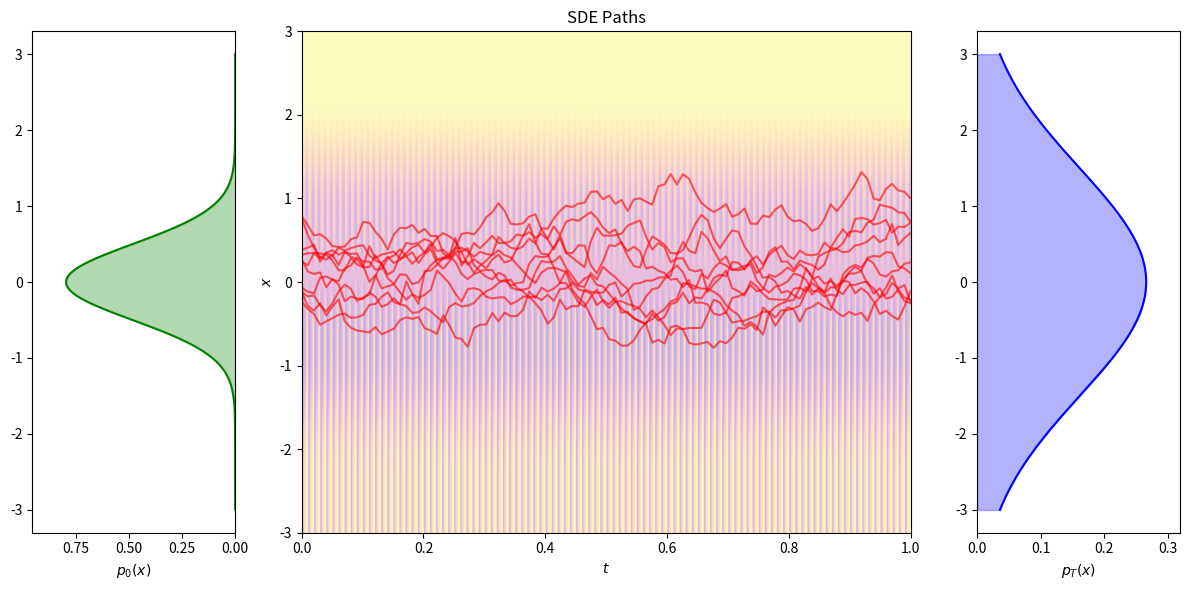

Write Python code to recreate this figure.
import numpy as np
import matplotlib.pyplot as plt
from matplotlib.colors import Normalize

# 高斯分布函數
def gaussian(x, mean, std):
    return (1 / (np.sqrt(2 * np.pi) * std)) * np.exp(-0.5 * ((x - mean) / std) ** 2)

# 設定參數
x = np.linspace(-3, 3, 500)
mean = 0
std_initial = 0.5
std_final = 1.5

# 高斯分布數據
gaussian_initial = gaussian(x, mean, std_initial)
gaussian_final = gaussian(x, mean, std_final)

# 模擬 SDE 數據
t = np.linspace(0, 1, 100)
num_paths = 10
np.random.seed(42)
paths = np.zeros((len(t), num_paths))
paths[0, :] = np.random.normal(mean, std_initial, num_paths)

for i in range(1, len(t)):
    dt = t[i] - t[i - 1]
    paths[i, :] = paths[i - 1, :] + (-paths[i - 1, :] * dt) + np.sqrt(dt) * np.random.normal(0, 1, num_paths)

# 繪圖
fig, ax = plt.subplots(1, 3, figsize=(12, 6), gridspec_kw={"width_ratios": [1, 3, 1]})

# 左側高斯分布
ax[0].plot(gaussian_initial, x, color="green", label="Initial Gaussian")
ax[0].fill_betweenx(x, 0, gaussian_initial, color="green", alpha=0.3)
ax[0].set_xlim(0, max(gaussian_initial) * 1.2)
ax[0].set_xlabel(r"$p_0(x)$")
ax[0].invert_xaxis()

# 右側高斯分布
ax[2].plot(gaussian_final, x, color="blue", label="Final Gaussian")
ax[2].fill_betweenx(x, 0, gaussian_final, color="blue", alpha=0.3)
ax[2].set_xlim(0, max(gaussian_final) * 1.2)
ax[2].set_xlabel(r"$p_T(x)$")

# 中間 SDE 路徑
norm = Normalize(vmin=t.min(), vmax=t.max())
colors = plt.cm.plasma(norm(t))
for path in paths.T:
    ax[1].plot(t, path, color="red", alpha=0.6)
ax[1].imshow(
    np.tile(colors, (100, 1)).T,
    extent=[t.min(), t.max(), x.min(), x.max()],
    aspect="auto",
    origin="lower",
    cmap="plasma",
    alpha=0.3,
)
ax[1].set_xlabel(r"$t$")
ax[1].set_ylabel(r"$x$")
ax[1].set_title("SDE Paths")

# 調整佈局
plt.tight_layout()
plt.savefig("sde_simulation_wgaussion.png", dpi=300)
plt.show()




# import numpy as np
# import matplotlib.pyplot as plt

# # 定義SDE的參數
# def forward_sde(x, t, dt, g):
#     """正向SDE"""
#     return x + (-0.5 * x * t) * dt + g * np.sqrt(dt) * np.random.randn(*x.shape)

# def reverse_sde(x, t, dt, g):
#     """反向SDE"""
#     return x + (0.5 * x * t) * dt - g * np.sqrt(dt) * np.random.randn(*x.shape)

# # 模擬參數
# n_samples = 10  # 軌跡數量
# n_steps = 100   # 時間步數
# T = 1.0         # 時間總長度
# g = 0.5         # 噪聲強度
# x_dim = 1       # 資料維度
# time = np.linspace(0, T, n_steps)
# dt = T / n_steps

# # 初始化資料分佈
# x0 = np.random.normal(size=(n_samples, x_dim))
# xt = x0.copy()

# # 儲存軌跡
# trajectories_forward = [xt]
# trajectories_reverse = []

# # 正向SDE模擬
# for t in range(n_steps):
#     xt = forward_sde(xt, time[t], dt, g)
#     trajectories_forward.append(xt)

# # 反向SDE模擬
# xt_reverse = trajectories_forward[-1].copy()
# trajectories_reverse.append(xt_reverse)
# for t in reversed(range(n_steps)):
#     xt_reverse = reverse_sde(xt_reverse, time[t], dt, g)
#     trajectories_reverse.append(xt_reverse)

# # 轉換為陣列
# trajectories_forward = np.array(trajectories_forward)
# trajectories_reverse = np.array(trajectories_reverse)

# # 畫圖
# plt.figure(figsize=(12, 6))
# colors = plt.cm.viridis(np.linspace(0, 1, n_steps))

# # 正向SDE圖
# plt.subplot(1, 2, 1)
# for i in range(n_samples):
#     plt.plot(trajectories_forward[:, i, 0], color="red", alpha=0.6, label="SDE" if i == 0 else None)
# plt.title("Forward SDE")
# plt.xlabel("Time")
# plt.ylabel("x")
# plt.grid()

# # 反向SDE圖
# plt.subplot(1, 2, 2)
# for i in range(n_samples):
#     plt.plot(trajectories_reverse[:, i, 0], color="blue", alpha=0.6, label="SDE" if i == 0 else None)
# plt.title("Reverse SDE")
# plt.xlabel("Time")
# plt.ylabel("x")
# plt.grid()

# plt.tight_layout()
# plt.savefig("sde_simulation.png", dpi=300)
# plt.show()


# 2
# import numpy as np
# import matplotlib.pyplot as plt
# from scipy.stats import multivariate_normal

# # 定義SDE的參數
# def forward_sde(x, t, dt, g):
#     """正向SDE"""
#     return x + (-0.5 * x * t) * dt + g * np.sqrt(dt) * np.random.randn(*x.shape)

# def reverse_sde(x, t, dt, g):
#     """反向SDE"""
#     return x + (0.5 * x * t) * dt - g * np.sqrt(dt) * np.random.randn(*x.shape)

# # 模擬參數
# n_samples = 10  # 軌跡數量
# n_steps = 100   # 時間步數
# T = 1.0         # 時間總長度
# g = 0.5         # 噪聲強度
# x_dim = 1       # 資料維度
# time = np.linspace(0, T, n_steps)
# dt = T / n_steps

# # 初始化資料分佈
# x0 = np.random.normal(size=(n_samples, x_dim))
# xt = x0.copy()

# # 儲存軌跡
# trajectories_forward = [xt]
# trajectories_reverse = []

# # 正向SDE模擬
# for t in range(n_steps):
#     xt = forward_sde(xt, time[t], dt, g)
#     trajectories_forward.append(xt)

# # 反向SDE模擬
# xt_reverse = trajectories_forward[-1].copy()
# trajectories_reverse.append(xt_reverse)
# for t in reversed(range(n_steps)):
#     xt_reverse = reverse_sde(xt_reverse, time[t], dt, g)
#     trajectories_reverse.append(xt_reverse)

# # 轉換為陣列
# trajectories_forward = np.array(trajectories_forward)
# trajectories_reverse = np.array(trajectories_reverse)

# # 定義2D高斯分佈
# def gaussian_density(x, mean, cov):
#     """計算多變量高斯分佈密度"""
#     return multivariate_normal.pdf(x, mean=mean, cov=cov)

# # 建立2D背景
# x_range = np.linspace(-3, 3, 100)
# y_range = np.linspace(-3, 3, 100)
# X, Y = np.meshgrid(x_range, y_range)
# pos = np.dstack((X, Y))
# mean = [0, 0]  # 高斯分布的平均值
# cov = [[1, 0], [0, 1]]  # 共變異數矩陣
# Z = gaussian_density(pos, mean, cov)

# # 畫圖
# fig, axs = plt.subplots(1, 2, figsize=(12, 6))

# # 正向SDE圖
# ax = axs[0]
# ax.contourf(X, Y, Z, levels=50, cmap="viridis", alpha=0.7)  # 背景熱圖
# for i in range(n_samples):
#     ax.plot(trajectories_forward[:, i, 0], np.zeros_like(trajectories_forward[:, i, 0]), color="red", alpha=0.6, label="SDE" if i == 0 else None)
# ax.set_title("Forward SDE")
# ax.set_xlabel("Time")
# ax.set_ylabel("x")
# ax.grid()

# # 反向SDE圖
# ax = axs[1]
# ax.contourf(X, Y, Z, levels=50, cmap="viridis", alpha=0.7)  # 背景熱圖
# for i in range(n_samples):
#     ax.plot(trajectories_reverse[:, i, 0], np.zeros_like(trajectories_reverse[:, i, 0]), color="blue", alpha=0.6, label="SDE" if i == 0 else None)
# ax.set_title("Reverse SDE")
# ax.set_xlabel("Time")
# ax.set_ylabel("x")
# ax.grid()

# # 儲存圖片
# plt.tight_layout()
# plt.savefig("sde_with_gaussian_background.png", dpi=300)  # 儲存圖片
# plt.show()


# 3.
# import numpy as np
# import matplotlib.pyplot as plt
# from scipy.stats import multivariate_normal

# # 定義SDE的參數
# def forward_sde(x, t, dt, g):
#     """正向SDE"""
#     return x + (-0.5 * x * t) * dt + g * np.sqrt(dt) * np.random.randn(*x.shape)

# def reverse_sde(x, t, dt, g):
#     """反向SDE"""
#     return x + (0.5 * x * t) * dt - g * np.sqrt(dt) * np.random.randn(*x.shape)

# # 模擬參數
# n_samples = 10  # 軌跡數量
# n_steps = 100   # 時間步數
# T = 1.0         # 時間總長度
# g = 0.5         # 噪聲強度
# x_dim = 1       # 資料維度
# time = np.linspace(0, T, n_steps)
# dt = T / n_steps

# # 初始化資料分佈
# x0 = np.random.normal(size=(n_samples, x_dim))
# z0 = np.random.normal(size=(n_samples, x_dim))  # 加入 Z 軸初始值
# xt, zt = x0.copy(), z0.copy()

# # 儲存軌跡
# trajectories_forward_xz = [(xt, zt)]
# trajectories_reverse_xz = []

# # 正向SDE模擬 (同時計算 Z 軸的隨機擴散)
# for t in range(n_steps):
#     xt = forward_sde(xt, time[t], dt, g)
#     zt = forward_sde(zt, time[t], dt, g)  # Z 軸
#     trajectories_forward_xz.append((xt, zt))

# # 反向SDE模擬
# xt_reverse, zt_reverse = trajectories_forward_xz[-1]
# trajectories_reverse_xz.append((xt_reverse, zt_reverse))
# for t in reversed(range(n_steps)):
#     xt_reverse = reverse_sde(xt_reverse, time[t], dt, g)
#     zt_reverse = reverse_sde(zt_reverse, time[t], dt, g)  # Z 軸
#     trajectories_reverse_xz.append((xt_reverse, zt_reverse))

# # 轉換為陣列
# trajectories_forward_xz = np.array(trajectories_forward_xz)
# trajectories_reverse_xz = np.array(trajectories_reverse_xz)

# # 定義2D高斯分佈
# def gaussian_density(x, mean, cov):
#     """計算多變量高斯分佈密度"""
#     return multivariate_normal.pdf(x, mean=mean, cov=cov)

# # 建立2D背景 (XZ 平面)
# x_range = np.linspace(-3, 3, 100)
# z_range = np.linspace(-3, 3, 100)
# X, Z = np.meshgrid(x_range, z_range)
# pos = np.dstack((X, Z))
# mean = [0, 0]  # 高斯分布的平均值
# cov = [[1, 0], [0, 1]]  # 共變異數矩陣
# density = gaussian_density(pos, mean, cov)

# # 畫圖
# fig, axs = plt.subplots(1, 2, figsize=(12, 6))

# # 正向SDE圖 (XZ 平面)
# ax = axs[0]
# ax.contourf(X, Z, density, levels=50, cmap="viridis", alpha=0.7)  # 背景熱圖
# for i in range(n_samples):
#     ax.plot(trajectories_forward_xz[:, 0, i, 0], trajectories_forward_xz[:, 1, i, 0], color="red", alpha=0.6, label="Forward SDE" if i == 0 else None)
# ax.set_title("Forward SDE (XZ Plane)")
# ax.set_xlabel("X")
# ax.set_ylabel("Z")
# ax.grid()

# # 反向SDE圖 (XZ 平面)
# ax = axs[1]
# ax.contourf(X, Z, density, levels=50, cmap="viridis", alpha=0.7)  # 背景熱圖
# for i in range(n_samples):
#     ax.plot(trajectories_reverse_xz[:, 0, i, 0], trajectories_reverse_xz[:, 1, i, 0], color="blue", alpha=0.6, label="Reverse SDE" if i == 0 else None)
# ax.set_title("Reverse SDE (XZ Plane)")
# ax.set_xlabel("X")
# ax.set_ylabel("Z")
# ax.grid()

# # 儲存圖片
# plt.tight_layout()
# plt.savefig("sde_with_gaussian_background_xz.png", dpi=300)  # 儲存圖片
# plt.show()
